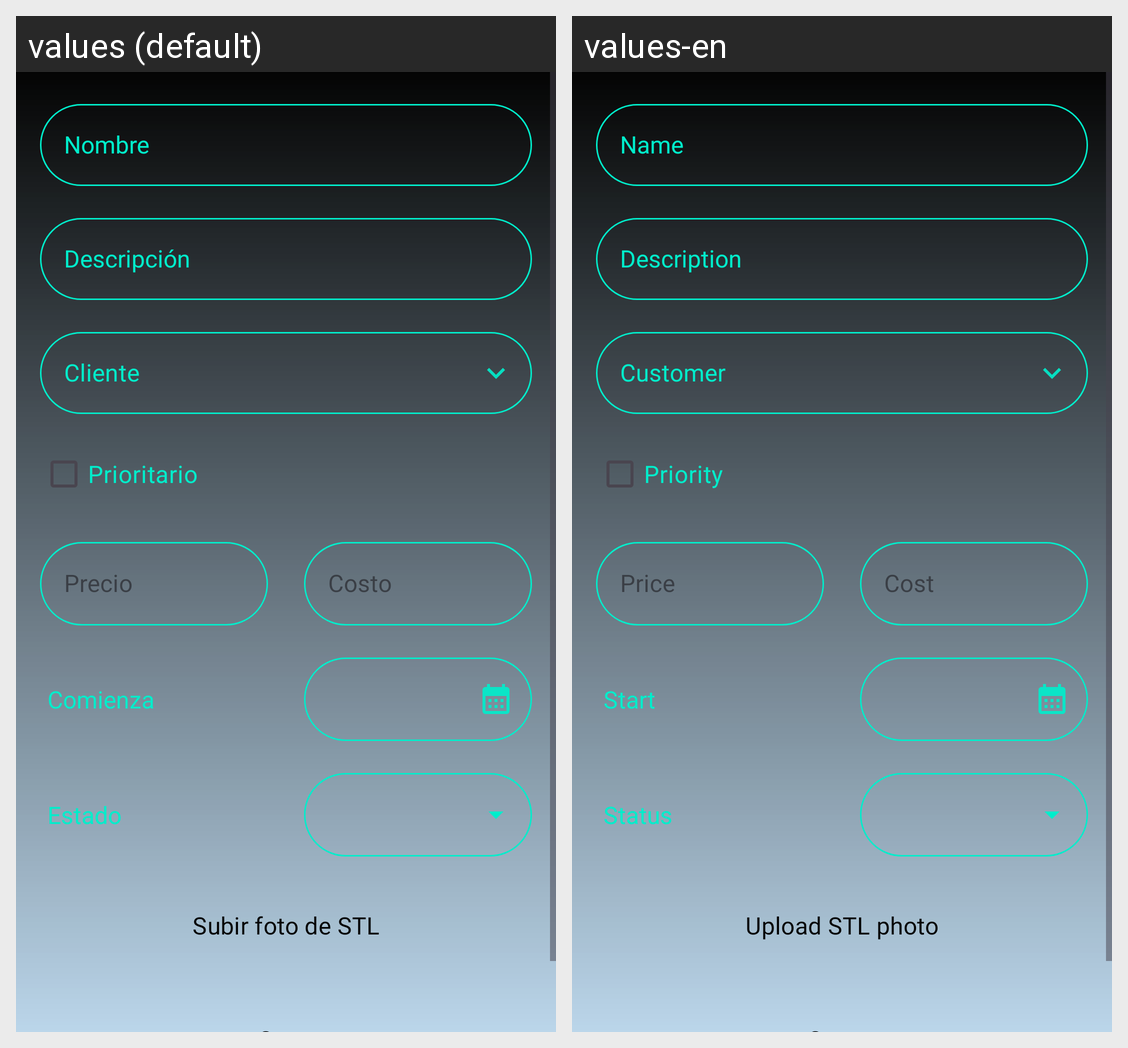

Here is an Android app screen in its default locale and in the app's own translations. Write out the translated-string differences for the strings that appear on this screen.
Android screen res/layout/fragment_new_task.xml rendered under 2 locales, left to right: values (default), values-en. Device: Nexus 5 (rendered at 1080×1920; each locale shown at half size, 540×960, under a caption strip naming it); theme Theme.Idea3D.
Strings drawn on this screen, with the default value and each locale's value (text and hints the layout hard-codes, and strings that could not be matched under every locale, appear in the picture but are not listed):

task_04
  values: Prioritario
  values-en: Priority

task_05
  values: Precio
  values-en: Price

task_06
  values: Costo
  values-en: Cost

task_07
  values: Comienza
  values-en: Start

task_08
  values: Estado
  values-en: Status

task_09
  values: Subir foto de STL
  values-en: Upload STL photo
